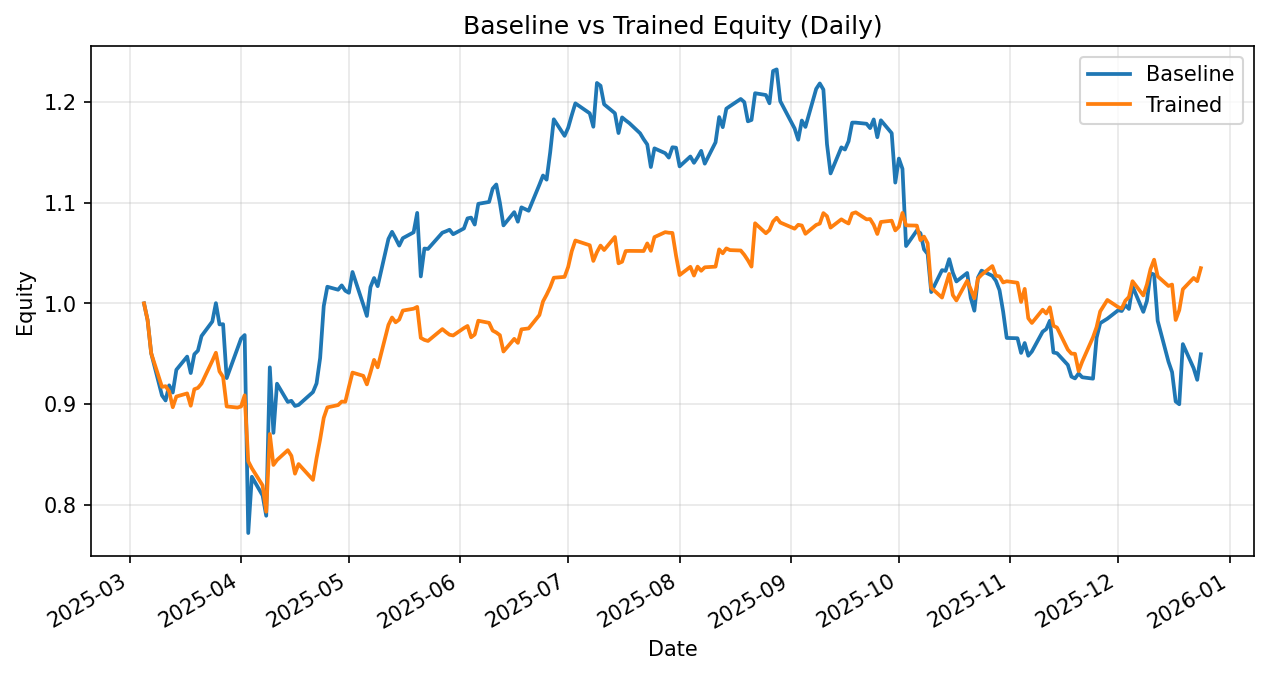

Source data for this figure (header and first rows):
date, daily_return_x, equity_baseline, daily_return_y, equity_trained
2025-03-05, 0.0, 1.0, 0.0, 1.0
2025-03-06, -0.01662, 0.9834, -0.01662, 0.9834
2025-03-07, -0.03347, 0.9505, -0.03347, 0.9505
2025-03-10, -0.04402, 0.9086, -0.03512, 0.9171
2025-03-11, -0.005523, 0.9036, 0.0007799, 0.9178
2025-03-12, 0.01663, 0.9186, -0.005688, 0.9126
2025-03-13, -0.007785, 0.9115, -0.01717, 0.8969
2025-03-14, 0.02477, 0.9341, 0.01182, 0.9075
2025-03-17, 0.014, 0.9471, 0.003417, 0.9106
2025-03-18, -0.01723, 0.9308, -0.01344, 0.8984
2025-03-19, 0.02004, 0.9495, 0.01825, 0.9148
2025-03-20, 0.003807, 0.9531, 0.001445, 0.9161
2025-03-21, 0.01516, 0.9675, 0.004651, 0.9204
2025-03-24, 0.0149, 0.982, 0.02455, 0.943
2025-03-25, 0.01861, 1, 0.008527, 0.951
2025-03-26, -0.02107, 0.9792, -0.01951, 0.9324
2025-03-27, 0.0001409, 0.9793, -0.005874, 0.927
2025-03-28, -0.05458, 0.9258, -0.03159, 0.8977
2025-03-31, 0.03189, 0.9554, -0.001236, 0.8966
2025-04-01, 0.01008, 0.965, 0.001219, 0.8977
2025-04-02, 0.003674, 0.9685, 0.01234, 0.9087
2025-04-03, -0.2029, 0.7721, -0.07209, 0.8432
2025-04-04, 0.07231, 0.8279, -0.008169, 0.8363
2025-04-07, -0.02248, 0.8093, -0.02042, 0.8193
2025-04-08, -0.02481, 0.7892, -0.03181, 0.7932
2025-04-09, 0.1866, 0.9365, 0.0972, 0.8703
2025-04-10, -0.0694, 0.8715, -0.03526, 0.8396
2025-04-11, 0.05595, 0.9203, 0.005817, 0.8445
2025-04-14, -0.01968, 0.9021, 0.01158, 0.8543
2025-04-15, 0.001243, 0.9033, -0.006552, 0.8487
2025-04-16, -0.005632, 0.8982, -0.02088, 0.831
2025-04-17, 0.001133, 0.8992, 0.01149, 0.8405
2025-04-21, 0.01416, 0.9119, -0.01869, 0.8248
2025-04-22, 0.009434, 0.9205, 0.02611, 0.8463
2025-04-23, 0.02747, 0.9458, 0.02206, 0.865
2025-04-24, 0.05442, 0.9973, 0.02466, 0.8863
2025-04-25, 0.01925, 1.016, 0.01172, 0.8967
2025-04-28, -0.002913, 1.014, 0.002586, 0.8991
2025-04-29, 0.004253, 1.018, 0.003857, 0.9025
2025-04-30, -0.005217, 1.013, -0.0002545, 0.9023
2025-05-01, -0.002012, 1.01, 0.01638, 0.9171
2025-05-02, 0.02045, 1.031, 0.01552, 0.9313
2025-05-05, -0.03146, 0.9987, -0.003474, 0.9281
2025-05-06, -0.01124, 0.9875, -0.00914, 0.9196
2025-05-07, 0.02895, 1.016, 0.01289, 0.9314
2025-05-08, 0.008905, 1.025, 0.01339, 0.9439
2025-05-09, -0.007863, 1.017, -0.007831, 0.9365
2025-05-12, 0.0461, 1.064, 0.04497, 0.9786
2025-05-13, 0.006604, 1.071, 0.007485, 0.986
2025-05-14, -0.00611, 1.064, -0.004815, 0.9812
2025-05-15, -0.006664, 1.057, 0.002753, 0.9839
2025-05-16, 0.006945, 1.065, 0.009078, 0.9928
2025-05-19, 0.005457, 1.071, 0.001851, 0.9947
2025-05-20, 0.01801, 1.09, 0.001823, 0.9965
2025-05-21, -0.05784, 1.027, -0.03086, 0.9657
2025-05-22, 0.02692, 1.054, -0.002067, 0.9637
2025-05-23, -0.0003591, 1.054, -0.001108, 0.9627
2025-05-27, 0.01529, 1.07, 0.01225, 0.9745
2025-05-28, 0.001285, 1.072, -0.003047, 0.9715
2025-05-29, 0.001451, 1.073, -0.002708, 0.9689
... 145 more rows
